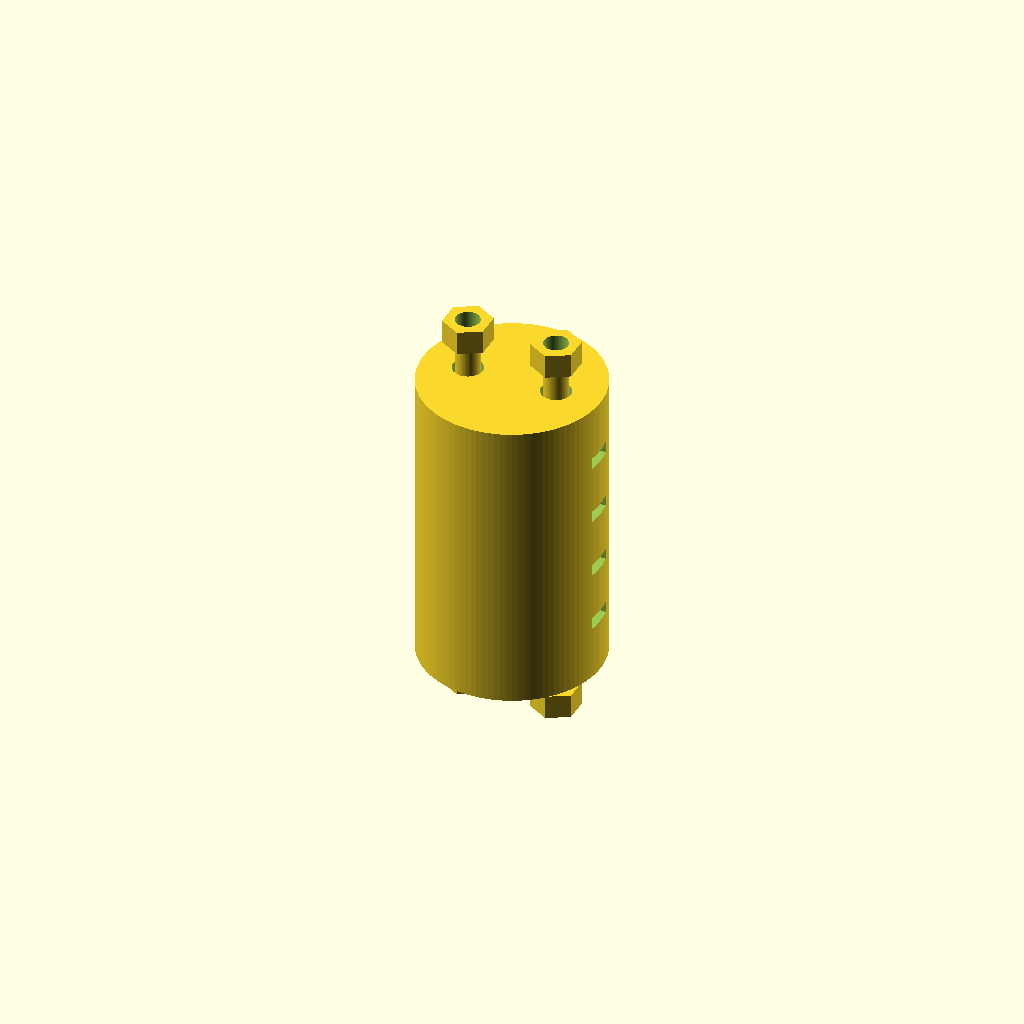
Cell 1: the model at its default parameters.
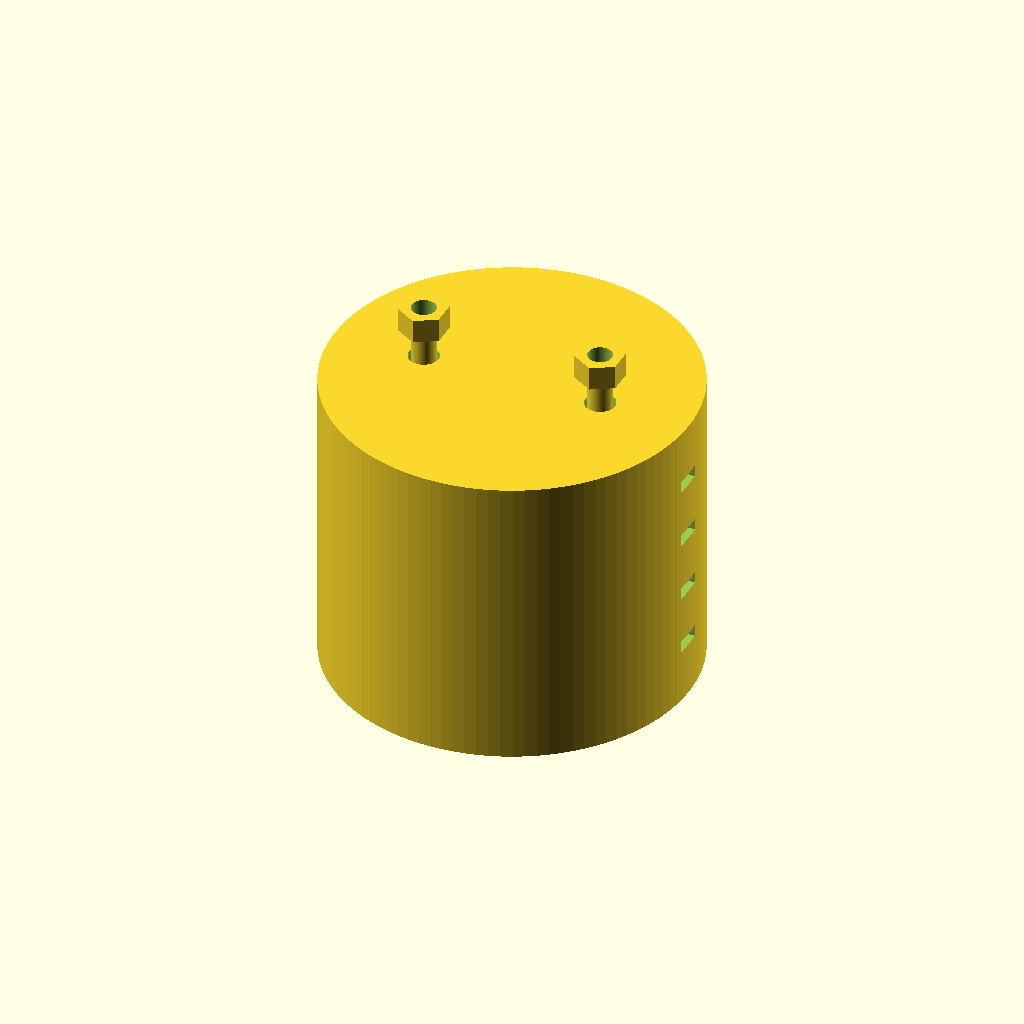
Cell 2 — central_body_diameter set to 60, the other parameters unchanged.
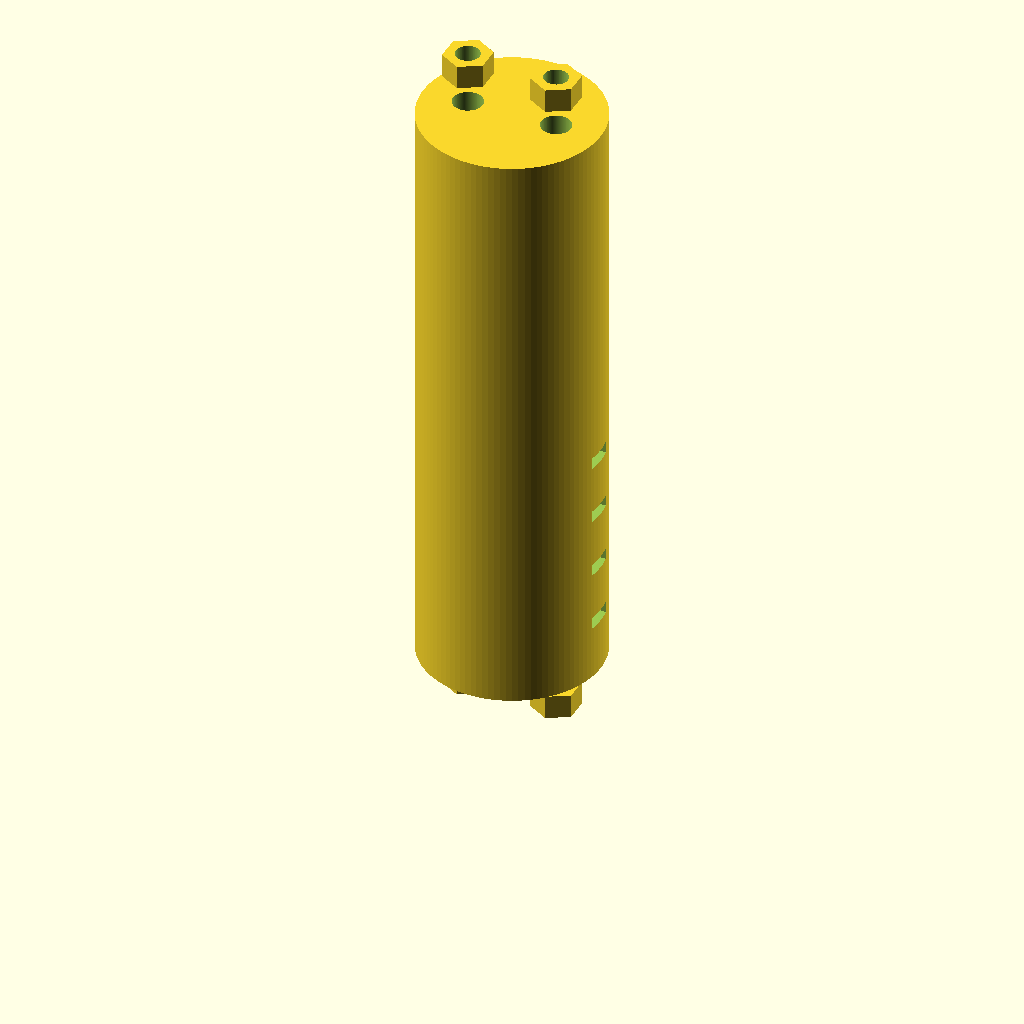
Cell 3: central_body_length = 100 (everything else at default).
All cells are drawn from one camera (rotation 55°, 0°, 25°, orthographic, colour scheme Cornfield), so only the parameter changes between them.
The OpenSCAD source (TracePart/objfile_45/output_0/objfile_45.scad):

// Parameters
central_body_diameter = 30; // Diameter of the central body
central_body_length = 50;   // Length of the central body
groove_width = 2;           // Width of the grooves
groove_depth = 5;           // Depth of the grooves
hole_diameter = 5;          // Diameter of the bolt holes
bolt_diameter = 4;          // Diameter of the bolts
bolt_length = 60;           // Length of the bolts
nut_diameter = 8;           // Diameter of the nuts
nut_thickness = 4;          // Thickness of the nuts

// Central Body
module central_body() {
    difference() {
        // Main cylinder
        cylinder(h = central_body_length, d = central_body_diameter, $fn = 100);
        
        // Bolt holes
        for (i = [0, 180]) {
            rotate([0, 0, i])
                translate([central_body_diameter / 4, 0, central_body_length / 2])
                    cylinder(h = central_body_length + 2, d = hole_diameter, $fn = 100);
        }
        
        // Grooves
        for (z = [10, 20, 30, 40]) {
            translate([0, 0, z])
                rotate([90, 0, 0])
                    cube([central_body_diameter + 2, groove_width, groove_depth], center = true);
        }
    }
}

// Bolt
module bolt() {
    cylinder(h = bolt_length, d = bolt_diameter, $fn = 100);
}

// Nut
module nut() {
    difference() {
        // Hexagonal nut
        rotate([0, 0, 30])
            linear_extrude(height = nut_thickness)
                polygon(points = [
                    [nut_diameter / 2, 0],
                    [nut_diameter / 4, nut_diameter * sqrt(3) / 4],
                    [-nut_diameter / 4, nut_diameter * sqrt(3) / 4],
                    [-nut_diameter / 2, 0],
                    [-nut_diameter / 4, -nut_diameter * sqrt(3) / 4],
                    [nut_diameter / 4, -nut_diameter * sqrt(3) / 4]
                ]);
        
        // Internal threading
        translate([0, 0, -1])
            cylinder(h = nut_thickness + 2, d = bolt_diameter, $fn = 100);
    }
}

// Assembly
module assembly() {
    // Central body
    central_body();
    
    // Bolts and nuts
    for (i = [0, 180]) {
        rotate([0, 0, i]) {
            // Bolt
            translate([central_body_diameter / 4, 0, -5])
                bolt();
            
            // Nut on one side
            translate([central_body_diameter / 4, 0, -nut_thickness - 5])
                nut();
            
            // Nut on the other side
            translate([central_body_diameter / 4, 0, central_body_length + 5])
                nut();
        }
    }
}

// Render the assembly
assembly();
Customizer parameters (derived from the source; name, type, default, range or options):
central_body_diameter: number, default 30
central_body_length: number, default 50
groove_width: number, default 2
groove_depth: number, default 5
hole_diameter: number, default 5
bolt_diameter: number, default 4
bolt_length: number, default 60
nut_diameter: number, default 8
nut_thickness: number, default 4
